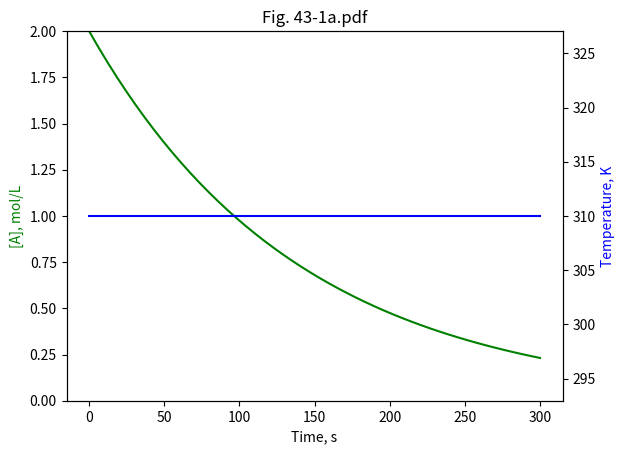
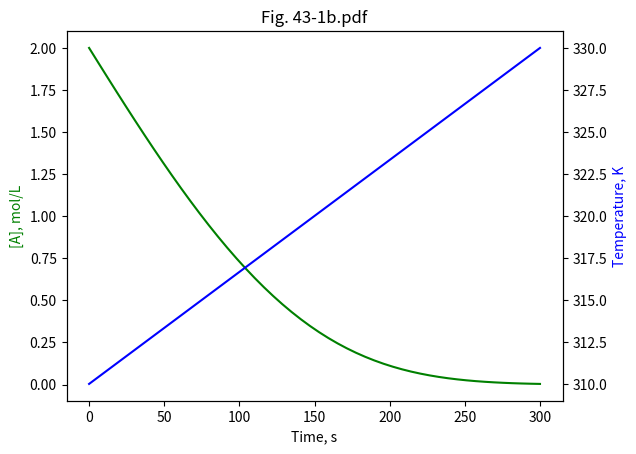

Source code (Python) for these figures, in order:
# File 43-1.py
# Example 43. Non isothermal kinetics
# Copyright (C) 2016, Szczepan Bednarz
# Released under the GNU General Public License

import matplotlib.pyplot as plt
import numpy as np
from scipy.integrate import odeint

def model(y, t):
   A = y[0]
   T = y[1]
   k = k0*np.exp(-Ea/(R*T))  # calculate instant k at T
   dAdt = -k*A               # A -> B ; da/dt = ka; kinetic model
   dTdt = rT                 # heating/cooling rate
   return [dAdt, dTdt]

# The model parameters
R = 8.314e-3                 # kJ/mol*K
# Activation energy
Ea = 78                      # kJ/mol
# Preexponential factor
k0 = 10**11.0                # L/mol*s
# Calculation time: 0 - 300s
t_range = np.linspace(0, 300)

# Initial conditions
A0 = 2          # mol/L
T0 = 310        # K
ic = [A0, T0]   # initial conditions         

# Case 1
# dT/dt = 0 isothermal
rT = 0
results = odeint(model, ic, t_range)
A1 = results[:,0]
T1 = results[:,1]

# Case 2
# dT/dt = 0.066 deg/s linear heating
rT = 20/300.0
results = odeint(model, ic, t_range)
A2 = results[:,0]
T2 = results[:,1]

fig, ax1 = plt.subplots()
ax2 = ax1.twinx()
ax1.plot(t_range, A1, 'g-')
ax2.plot(t_range, T1, 'b-')
ax1.set_ylim(0,2)
ax1.set_xlabel('Time, s')
ax1.set_ylabel('[A], mol/L', color='g')
ax2.set_ylabel('Temperature, K', color='b')
plt.title('Fig. 43-1a.pdf')
plt.savefig('43-1a.pdf')
plt.close()

fig, ax1 = plt.subplots()
ax2 = ax1.twinx()
ax1.plot(t_range, A2, 'g-')
ax2.plot(t_range, T2, 'b-')
ax1.set_xlabel('Time, s')
ax1.set_ylabel('[A], mol/L', color='g')
ax2.set_ylabel('Temperature, K', color='b')
plt.title('Fig. 43-1b.pdf')
plt.savefig('43-1b.pdf')
plt.close()
